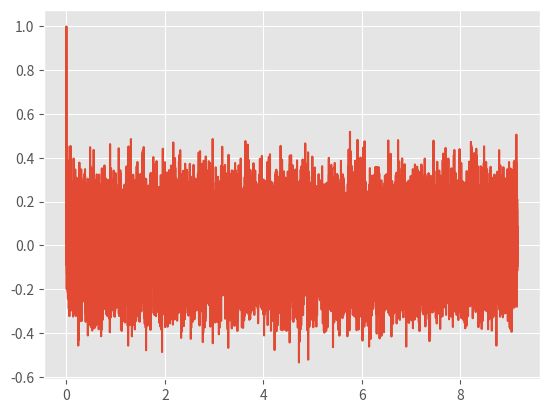
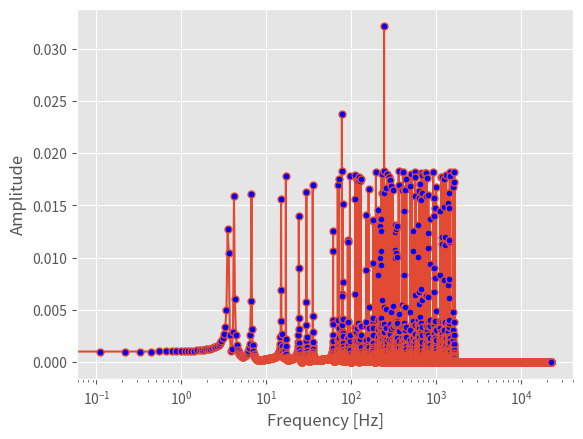

Write Python code to recreate these figures, in order.
# sampling a sine wave programmatically
import sys
from statistics import mean
import numpy as np
import matplotlib.pyplot as plt
from matplotlib.pyplot import cm
plt.style.use('ggplot')


# Number of signals i.e. functions
n_signals = 100

#List for multiple colors for multiple plots
color_mix = cm.rainbow(np.linspace(0, 1, n_signals))

max_freq_input = 2000
a = np.random.rand(1,n_signals)
#n Frequencies between [0,100)
list_numbers = np.linspace(30,max_freq_input,n_signals)
list_rand_freq = list_numbers * np.random.rand(1,n_signals)
print(list_rand_freq)
#n Amplitudes between [0,15)
list_rand_amps = 15 * np.random.rand(1,n_signals)

min_freq = np.min(list_rand_freq)
max_freq = np.max(list_rand_freq)

# sampling information
# Prone to be changed, might be too high
Fs = 44100 # sample rate
T = 1/Fs # sampling period

t = max_freq/(n_signals * (1/2) * min_freq) # seconds of sampling
N = Fs*t # total points in signal




""" freq = np.array([50, 400, 180, 2000, 140, 350]) # in hertz, the desired natural frequency
amp = [7, 2, 5, 1, 3.5, 1.5] """




omega = 2*np.pi*list_rand_freq # angular frequency for sine waves
t_vec = np.arange(N)*T # time vector for plotting
y = np.zeros((n_signals,len(t_vec)))

# Need to fix the intervall
k = 0
y_sum = 0
for i in omega[0]:
    #y[k][:] = amp[k] * np.sin(i*t_vec)
    y[k] = np.sin(i*t_vec) #Amplitude == 1
    y_sum += y[k] 
    #plt.plot(t_vec,y[k], color = color_mix[k])
    k += 1 
    
#plt.show() 


# In the future, this will be the audio submitted
norm_max = y_sum/np.max(y_sum)
plt.plot(t_vec,norm_max)
plt.show()


def chaos_to_hertz(norm_max):
    """  
        Function that outputs frequencies after taking in a signal with/without noise/chaos using fft. 
        ---------
        norm_max - dtype ndarray: An ndarray with (x,y) values 
        Fs - dtype int: The sample rate

        Returns
        --------

    """
    length = len(norm_max)
    
    Y_k = np.fft.fft(norm_max)[0:int(length/2)]/length # FFT function from numpy
    Y_k[1:] = 2*Y_k[1:] # need to take the single-sided spectrum only
    Pxx = np.abs(Y_k) # be sure to get rid of imaginary part

    f = Fs*np.arange((length/2))/length; # frequency vector

    freq_list = []
    amp_list = []

    for k in range(1,len(Pxx)-1):
        if Pxx[k-1] < Pxx[k] and Pxx[k] > Pxx[k+1]:
            amp_list.append(Pxx[k])
            freq_list.append(f[k])


    return f, Pxx, freq_list, amp_list


#Compare the values, used when method above is also used
#----------------------------------------------------------------------------
""" 
#The other way, CAN BE USED FOR COMPARISON
Y_s = np.fft.fft(norm_max)
Pxx2 = np.abs(Y_s/N)
Pxx1 = Pxx2[0:int(N/2)]
Pxx1[1:-1] = 2 * Pxx1[1:-1]
 """

""" print(np.shape(Pxx))
print(np.shape(Pxx1))
tol = 1e-7
for k in range(len(Pxx)):
    if tol > abs(Pxx[k] - Pxx1[k]):
        print(Pxx[k])
        print(Pxx1[k])
        print("Not Alike")
        break """




#Plot 
#----------------------------------------------------------------------------
print("Checking frequencies...")
sorted_rand_freq = np.sort(list_rand_freq)
f, Pxx, freq_list, amp_list = chaos_to_hertz(norm_max)
#np. set_printoptions(threshold=np. inf)
tol = 1
for k in range(n_signals):
    if tol < abs(sorted_rand_freq[0][k] - freq_list[k]):
        print(sorted_rand_freq[0][k])
        print(freq_list[k])
        print("Not Alike")
        print("-------------")
    else:
        print(sorted_rand_freq[0][k])
        print(freq_list[k])
        print("-------------")


print("mean freq:", np.mean(freq_list))
print("-------------")
freq_mean2 = np.mean(freq_list)
for j in range(len(freq_list)):
    if abs(freq_list[j+1] - freq_list[j]) > freq_mean2:
        freq_list = freq_list[:j]
        break 
      


        
print("-----------------------------")
np.set_printoptions(threshold=sys.maxsize)
print(f"Number of elements in freq_list: {np.shape(freq_list)[0]:.3f}")
print(freq_list)
print(f"Number of elements in list_rand_freq: {np.shape(list_rand_freq)[1]:.3f}")
print(np.sort(list_rand_freq))

""" print(f"All the frequencies are, in ascending order, {freq_list}")
print(f"All the amplitudes are, in ascending order, {amp_list}")
 """
print("Plotting")
fig,ax = plt.subplots()
if len(f) != len(Pxx):
    a = len(f) - len(Pxx) 
    f = f[:-a]
plt.plot(f,Pxx, marker='o', ms=5, markerfacecolor='blue')
ax.set_xscale('log')
#ax.set_yscale('log')
plt.ylabel('Amplitude')
plt.xlabel('Frequency [Hz]')
plt.savefig(f"fft' {n_signals, Fs, max_freq_input}'.png")
#plt.show()
print(f"Saved plot as: fft {n_signals, Fs, max_freq_input}")
